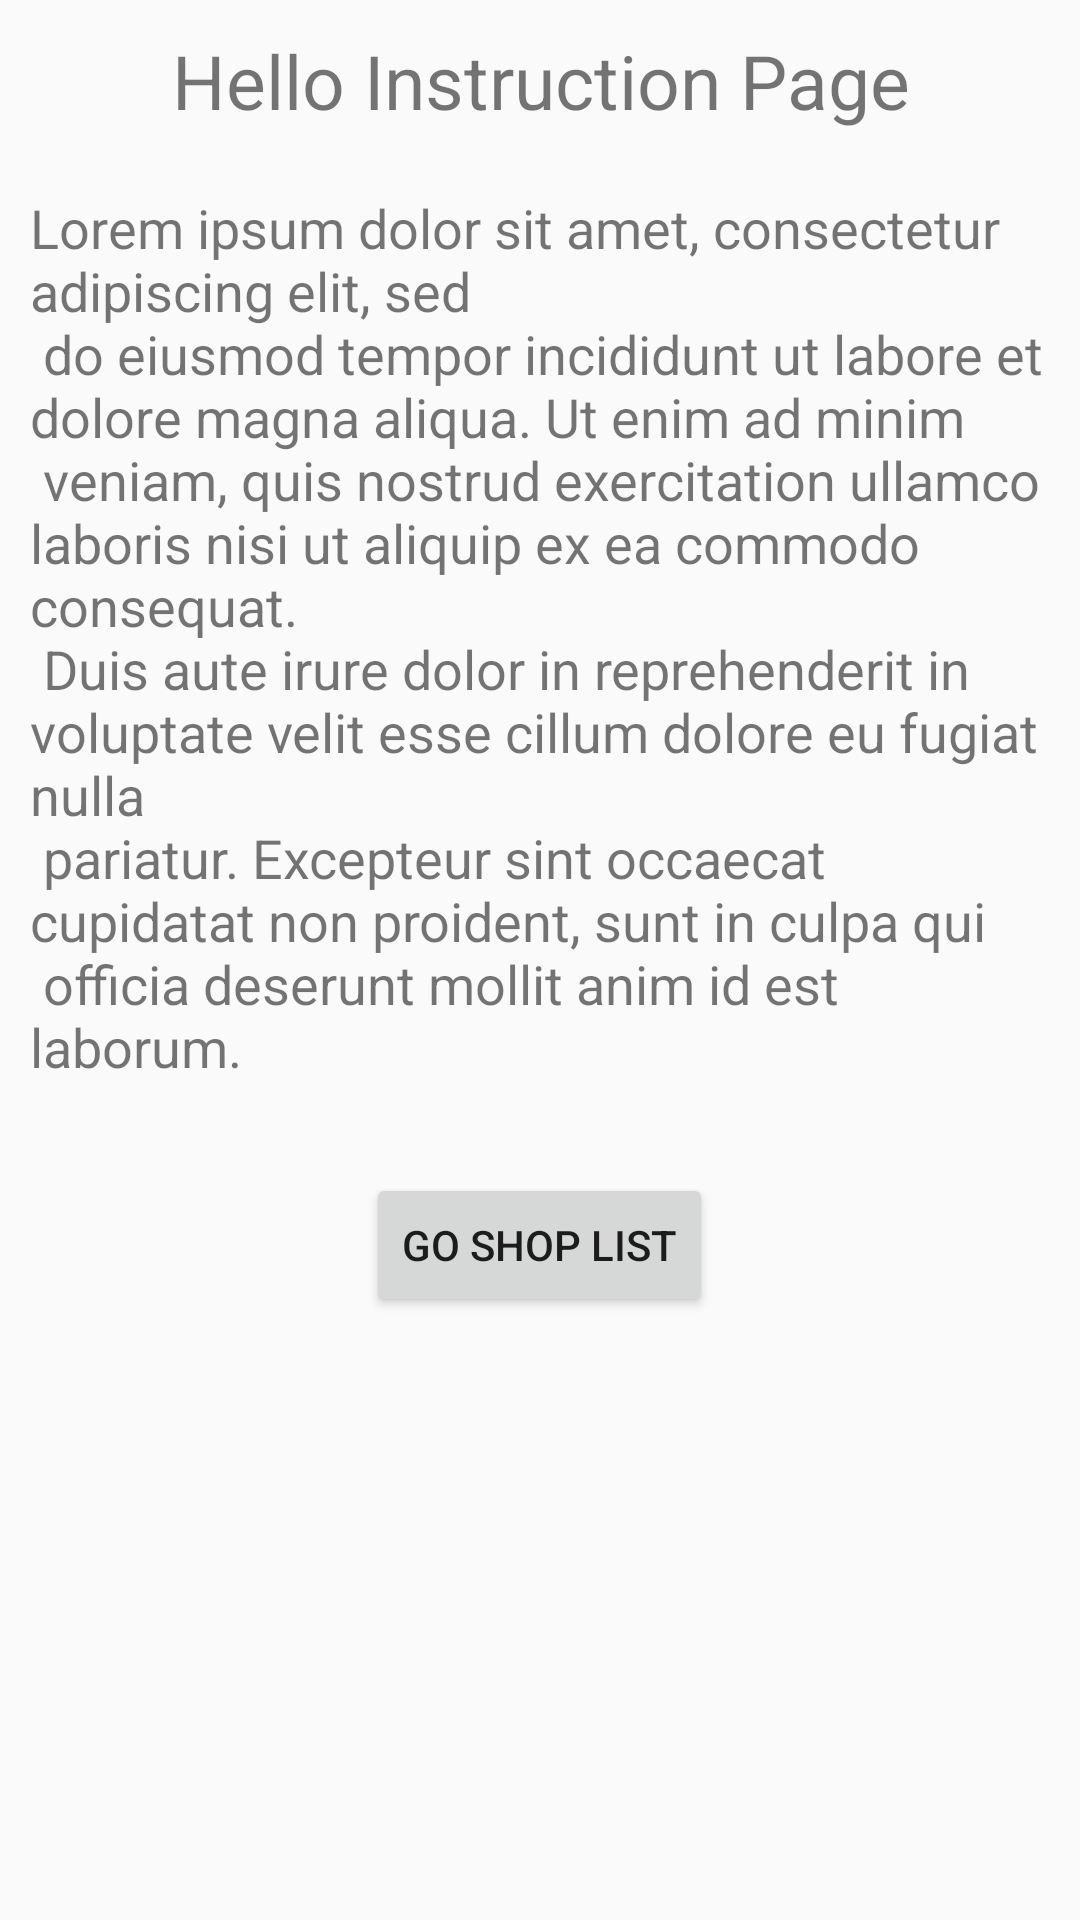

The Android layout XML behind this screen, and the referenced resources:
<!-- AndroidManifest.xml: application theme AppTheme.NoActionBar -->
<!-- res/layout/fragment_instruction.xml -->
<?xml version="1.0" encoding="utf-8"?>
<layout xmlns:android="http://schemas.android.com/apk/res/android"
    xmlns:tools="http://schemas.android.com/tools">

    <data>

    </data>

    <LinearLayout
        android:layout_width="match_parent"
        android:layout_height="match_parent"
        android:orientation="vertical"
        tools:context=".ui.fragments.instruction.InstructionFragment">

        
        <TextView
            android:layout_width="match_parent"
            android:layout_height="wrap_content"
            android:textAlignment="center"
            android:textSize="@dimen/title_size25"
            android:layout_margin="@dimen/default_field_10margin"
            android:text="@string/hello_instruction" />
        <TextView
            android:layout_width="match_parent"
            android:layout_height="wrap_content"
            android:textSize="@dimen/body_text_size"
            android:padding="@dimen/default_field_10margin"
            android:text="@string/welcome_text" />

        <Button
            android:id="@+id/button_next"
            android:layout_gravity="center"
            android:layout_margin="20sp"
            android:layout_width="wrap_content"
            android:layout_height="wrap_content"
            android:text="@string/go_shop" />

    </LinearLayout>
</layout>
<!-- resources referenced by this layout -->
<resources>
  <dimen name="body_text_size">18sp</dimen>
  <dimen name="default_field_10margin">10dp</dimen>
  <dimen name="title_size25">25sp</dimen>
  <string name="go_shop">Go Shop List</string>
  <string name="hello_instruction">Hello Instruction Page</string>
  <string name="welcome_text">Lorem ipsum dolor sit amet, consectetur adipiscing elit, sed\n
          do eiusmod tempor incididunt ut labore et dolore magna aliqua. Ut enim ad minim\n
          veniam, quis nostrud exercitation ullamco laboris nisi ut aliquip ex ea commodo consequat.\n
          Duis aute irure dolor in reprehenderit in voluptate velit esse cillum dolore eu fugiat nulla\n
          pariatur. Excepteur sint occaecat cupidatat non proident, sunt in culpa qui\n
          officia deserunt mollit anim id est laborum.</string>
  <style name="AppTheme.NoActionBar">
          <item name="windowActionBar">false</item>
          <item name="windowNoTitle">true</item>
      </style>
</resources>
